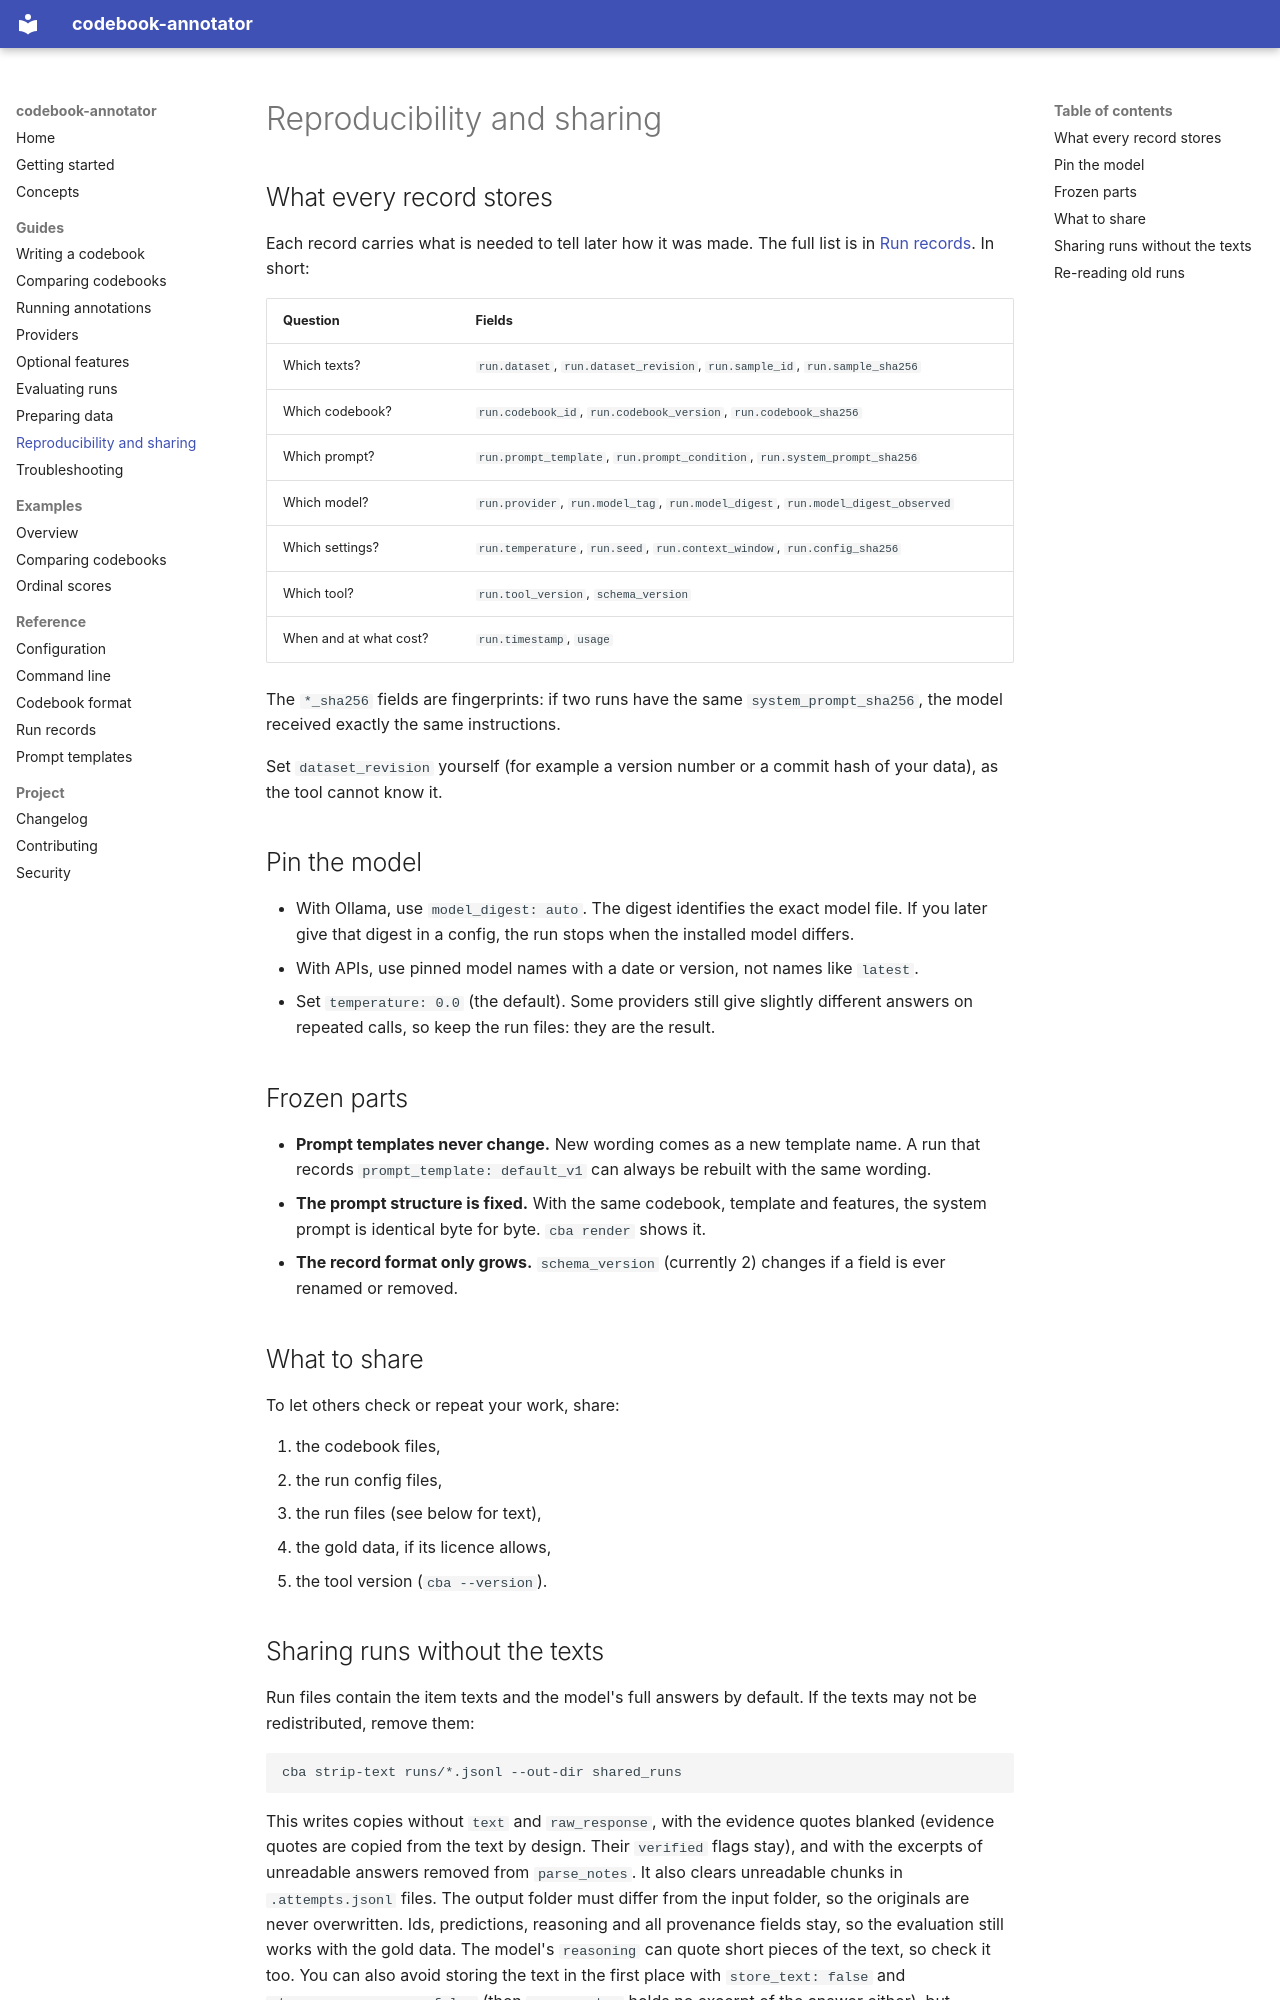

repository: ValantisAndreas/codebook-annotator · page: guides/reproducibility/index.html · generator: mkdocs

# Reproducibility and sharing

## What every record stores

Each record carries what is needed to tell later how it was made. The full list is in
[Run records](../reference/run-records.md). In short:

| Question | Fields |
|---|---|
| Which texts? | `run.dataset`, `run.dataset_revision`, `run.sample_id`, `run.sample_sha256` |
| Which codebook? | `run.codebook_id`, `run.codebook_version`, `run.codebook_sha256` |
| Which prompt? | `run.prompt_template`, `run.prompt_condition`, `run.system_prompt_sha256` |
| Which model? | `run.provider`, `run.model_tag`, `run.model_digest`, `run.model_digest_observed` |
| Which settings? | `run.temperature`, `run.seed`, `run.context_window`, `run.config_sha256` |
| Which tool? | `run.tool_version`, `schema_version` |
| When and at what cost? | `run.timestamp`, `usage` |

The `*_sha256` fields are fingerprints: if two runs have the same `system_prompt_sha256`, the model
received exactly the same instructions.

Set `dataset_revision` yourself (for example a version number or a commit hash of your data), as
the tool cannot know it.

## Pin the model

- With Ollama, use `model_digest: auto`. The digest identifies the exact model file. If you later
  give that digest in a config, the run stops when the installed model differs.
- With APIs, use pinned model names with a date or version, not names like `latest`.
- Set `temperature: 0.0` (the default). Some providers still give slightly different answers on
  repeated calls, so keep the run files: they are the result.

## Frozen parts

- **Prompt templates never change.** New wording comes as a new template name. A run that records
  `prompt_template: default_v1` can always be rebuilt with the same wording.
- **The prompt structure is fixed.** With the same codebook, template and features, the system
  prompt is identical byte for byte. `cba render` shows it.
- **The record format only grows.** `schema_version` (currently 2) changes if a field is ever
  renamed or removed.

## What to share

To let others check or repeat your work, share:

1. the codebook files,
2. the run config files,
3. the run files (see below for text),
4. the gold data, if its licence allows,
5. the tool version (`cba --version`).
